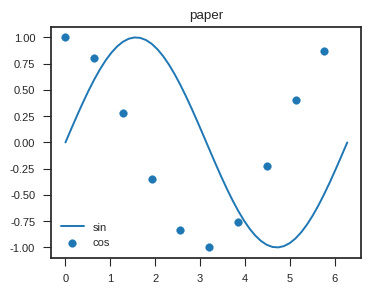
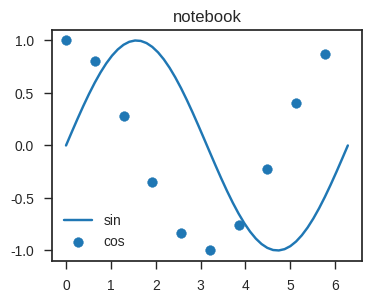
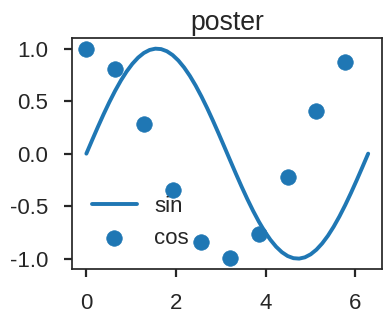

The matplotlib source for these figures, in order:
# Compare the seaborn-v0_8 family of sheets (paper, notebook, poster) in one figure via context.
import numpy as np
import matplotlib.pyplot as plt

x = np.linspace(0, 2 * np.pi, 50)
contexts = ["seaborn-v0_8-paper", "seaborn-v0_8-notebook", "seaborn-v0_8-poster"]
for ctx in contexts:
    with plt.style.context(["seaborn-v0_8-ticks", ctx]):
        fig, ax = plt.subplots(figsize=(4, 3))
        ax.plot(x, np.sin(x), label="sin")
        ax.scatter(x[::5], np.cos(x[::5]), label="cos")
        ax.legend()
        ax.set_title(ctx.split("-")[-1])
        fig.savefig(f"{ctx}.png")
        print(ctx, plt.rcParams["font.size"], plt.rcParams["lines.linewidth"])
        plt.close(fig)
